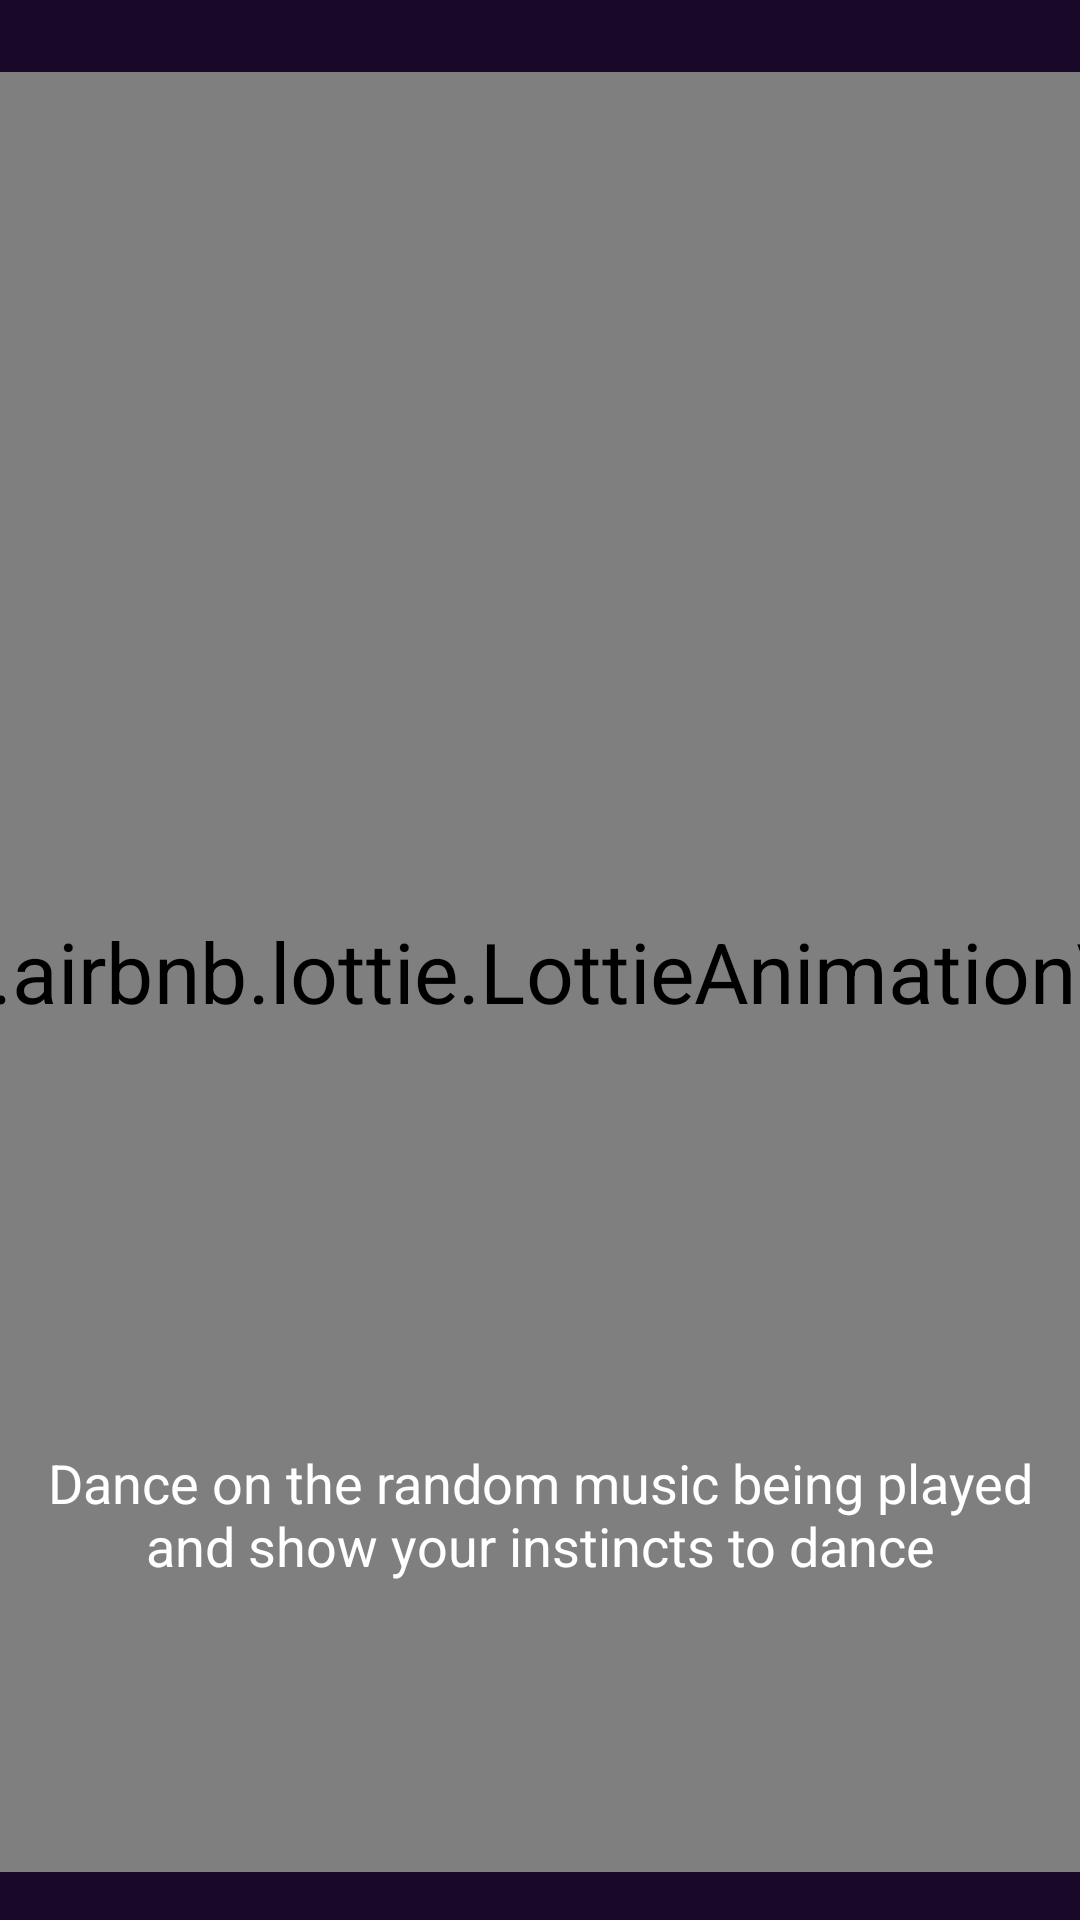

Reconstruct the res/layout file that produces this screen, plus the resources it refers to.
<!-- AndroidManifest.xml: application theme Theme.AppCompat.NoActionBar -->
<!-- res/layout/slide_3.xml -->
<?xml version="1.0" encoding="utf-8"?>
<LinearLayout xmlns:android="http://schemas.android.com/apk/res/android"
              android:layout_width="match_parent"
              android:layout_height="match_parent" xmlns:app="http://schemas.android.com/apk/res-auto"
              android:gravity="center"
              android:background="@color/colorPrimary"
              android:orientation="vertical">

    <TextView
        android:id="@+id/slideHeading"
        android:layout_width="wrap_content"
        android:layout_height="wrap_content"
        android:text="STEP UP"
        style="@style/IntroSliderTitle"/>

    <com.airbnb.lottie.LottieAnimationView
        android:id="@+id/slideAnimation"
        android:layout_width="300dp"
        android:layout_height="300dp"
        android:scaleType="centerCrop"
        app:lottie_autoPlay="true"
        app:lottie_fileName="animation_3.json"
        android:layout_gravity="center"
        app:lottie_loop="true" android:layout_marginEnd="8dp"
        android:layout_marginStart="8dp"
        android:layout_marginBottom="8dp"
        android:layout_marginTop="8dp" android:scaleX="2" android:scaleY="2"/>

    <TextView
        android:id="@+id/slideDescriptiom"
        android:layout_width="wrap_content"
        android:layout_height="wrap_content"
        android:layout_marginLeft="@dimen/_20sdp"
        android:layout_marginRight="@dimen/_20sdp"
        android:textAlignment="center"
        android:text="Dance on the random music being played and show your instincts to dance"
        android:textSize="18sp"
        android:textColor="#ffffff" />

</LinearLayout>
<!-- resources referenced by this layout -->
<resources>
  <color name="colorPrimary">#190828</color>
  <style name="IntroSliderTitle" parent="android:Widget.TextView">
          <item name="android:textColor">@color/white</item>
          <item name="android:textStyle">bold</item>
          <item name="android:textSize">40sp</item>
          <item name="android:textAllCaps">true</item>
      </style>
  <color name="white">#ffffff</color>
</resources>
